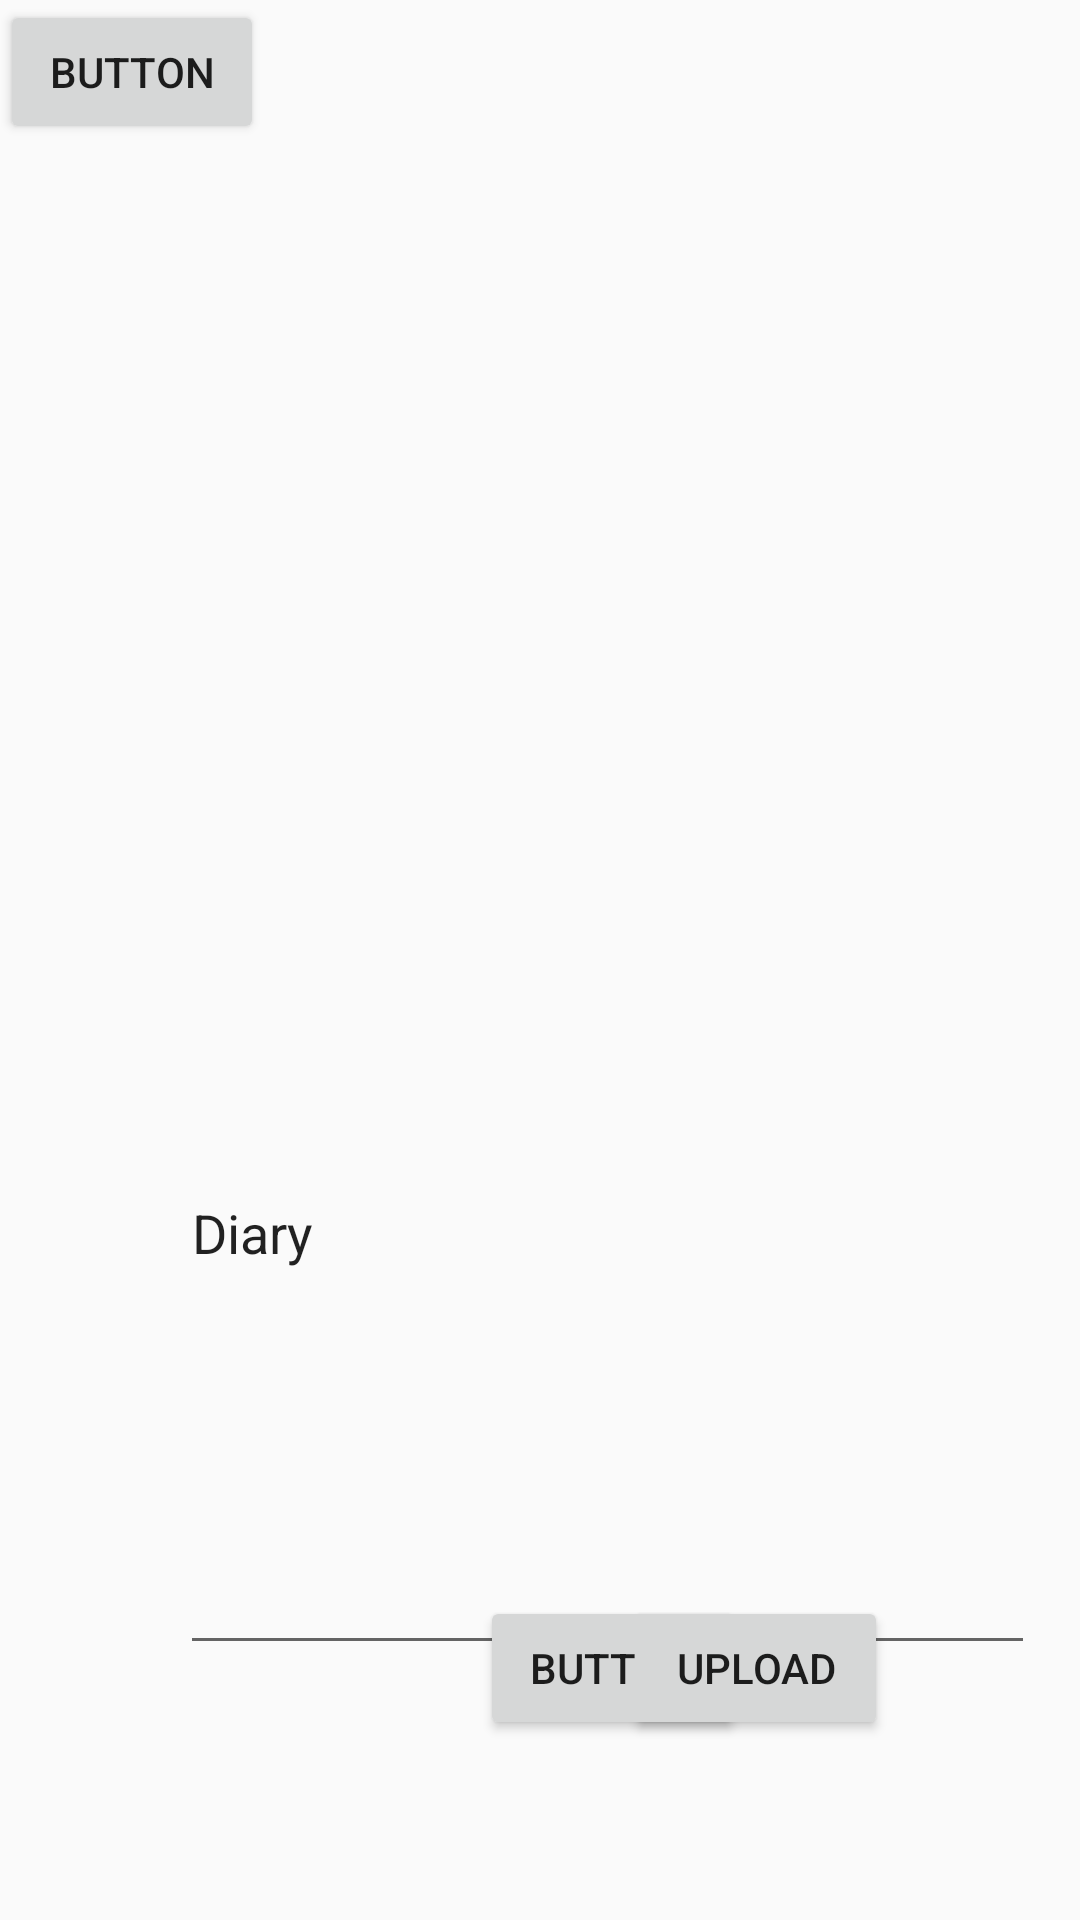

This screen was rendered from an Android layout file. Write that file and the resources it references.
<!-- AndroidManifest.xml: application theme Theme.AppCompat.Light.NoActionBar -->
<!-- res/layout/activity_main.xml -->
<?xml version="1.0" encoding="utf-8"?>
<androidx.constraintlayout.widget.ConstraintLayout xmlns:android="http://schemas.android.com/apk/res/android"
    xmlns:app="http://schemas.android.com/apk/res-auto"
    xmlns:tools="http://schemas.android.com/tools"
    android:layout_width="match_parent"
    android:layout_height="match_parent"
    tools:context=".MainActivity">

    <EditText
        android:id="@+id/editText"
        android:layout_width="285dp"
        android:layout_height="291dp"
        android:layout_marginStart="60dp"
        android:layout_marginTop="264dp"
        android:ems="10"
        android:inputType="textPersonName"
        android:text="Diary"
        app:layout_constraintStart_toStartOf="parent"
        app:layout_constraintTop_toTopOf="parent" />

    <Button
        android:id="@+id/button"
        android:layout_width="wrap_content"
        android:layout_height="wrap_content"
        android:layout_marginStart="160dp"
        android:layout_marginBottom="60dp"
        android:text="Button"
        android:enabled="true"
        app:layout_constraintBottom_toBottomOf="parent"
        app:layout_constraintStart_toStartOf="parent" />

    <ImageView
        android:id="@+id/imageView"
        android:layout_width="wrap_content"
        android:layout_height="wrap_content"
        android:layout_marginStart="128dp"
        android:layout_marginTop="80dp"
        android:visibility="visible"
        app:layout_constraintStart_toStartOf="parent"
        app:layout_constraintTop_toTopOf="parent"
        app:srcCompat="@drawable/ic_launcher_foreground" />

    <Button
        android:id="@+id/button2"
        android:layout_width="wrap_content"
        android:layout_height="wrap_content"
        android:layout_marginEnd="64dp"
        android:layout_marginBottom="60dp"
        android:text="upload"
        app:layout_constraintBottom_toBottomOf="parent"
        app:layout_constraintEnd_toEndOf="parent" />

    <Button
        android:id="@+id/button3"
        android:layout_width="wrap_content"
        android:layout_height="wrap_content"
        android:text="Button"
        tools:layout_editor_absoluteX="47dp"
        tools:layout_editor_absoluteY="623dp" />
</androidx.constraintlayout.widget.ConstraintLayout>
<!-- resources referenced by this layout -->
<resources>
  <!-- drawable ic_launcher_foreground: png bitmap (mipmap-hdpi, 6048 bytes) -->
</resources>
